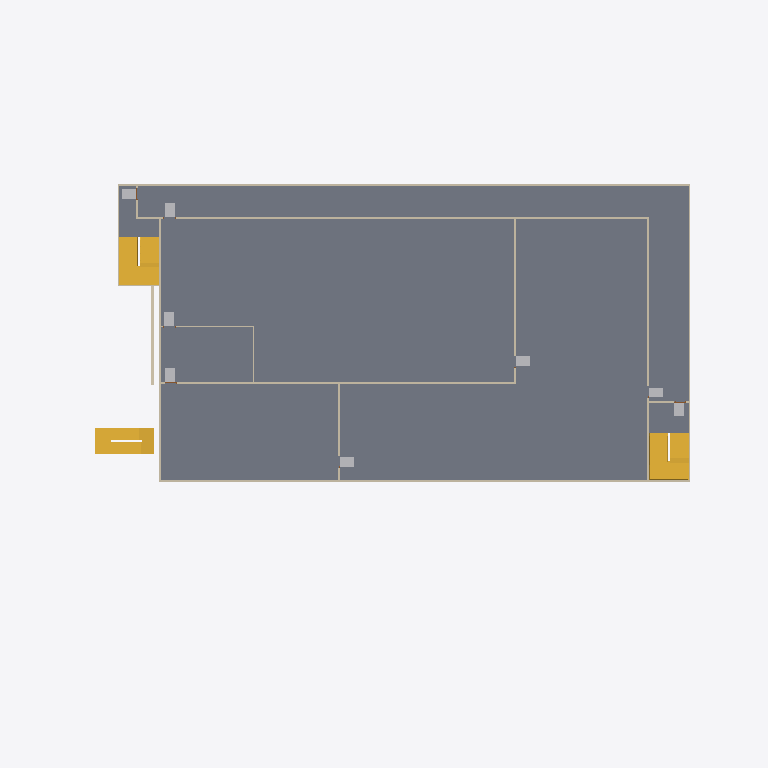
Plan cut of the same IFC building model at storey '3rd Storey' (level 12.98 m, cut at 14.38 m), seen from above with north up, elements coloured by IFC class (only those large enough to see are counted): 16 walls (beige), 8 other elements (light grey), 6 stairs (yellow), 1 slab (grey). Cut surfaces are drawn darker.
Extent 61.0 m × 43.0 m × 61.1 m (x, y, z). Storeys (17): Basement 1 at -1.82 m; 1st Storey at 4.18 m; 2nd Storey at 9.68 m; 3rd Storey at 12.98 m; 4th Storey at 16.28 m; 5th Storey at 19.58 m; 6th Storey at 22.88 m; 7th Storey at 26.18 m; 8th Storey at 29.48 m; 9th Storey at 32.78 m; 10th Storey at 36.08 m; 11th Storey at 39.38 m; 12th Storey at 42.68 m; 13th Storey at 45.98 m; 14th Storey at 49.28 m; 15th Storey at 52.58 m. Elements (598): 233 IfcWall, 131 IfcBuildingElementProxy, 120 IfcDoor, 60 IfcFurniture, 36 IfcStair, 15 IfcSlab, 2 IfcRamp, 1 IfcGeographicElement.

HEADER;
FILE_DESCRIPTION(('ViewDefinition [ReferenceView_V1.2, IFC-SG]','RevitIdentifiers [ContentGUID: ec67996c-e109-4827-9097-30084dee42cf, VersionGUID: b6e289d1-76cd-46c5-a7ff-c2e684e08e75, NumberOfSaves: 43]','CoordinateReference [CoordinateBase: Project Base Point, ProjectSite: Default Site]'),'2;1');
FILE_NAME('uat2_scdf_2.2.12_5_v0.ifc','2025-02-12T18:08:15+08:00',(''),(''),'ODA SDAI 24.6','Autodesk Revit 24.3.10.22 (ENG) - IFC 24.2.20.35','');
FILE_SCHEMA(('IFC4'));
ENDSEC;
DATA;
#32=IFCPROJECT('0gUgk$ZNz2_ut9b_rKSF6_',#18,'Project Number',$,$,'Project Name','Project Status',(#22,#30),#118916);
#109=IFCSITE('0gUgk$ZNz2_ut9b_rKSF6y',#18,'Default',$,$,#108,$,$,.ELEMENT.,(1,18,33,33485),(103,54,40,874633),0.0,$,$);
#37=IFCBUILDING('0gUgk$ZNz2_ut9b_rKSF6$',#18,'',$,$,#35,$,'',.ELEMENT.,$,$,#36);
#41=IFCBUILDINGSTOREY('2lT0qxKLn7DeJJTwVYqqF9',#18,'Basement 1',$,'Level:Circle Head - Project Datum',#40,$,'Basement 1',.ELEMENT.,102359.9999999999);
#45=IFCBUILDINGSTOREY('0FS1K2NC99EhQDjKcwABGz',#18,'1st Storey',$,'Level:Circle Head - Project Datum',#44,$,'1st Storey',.ELEMENT.,108359.9999999999);
#49=IFCBUILDINGSTOREY('0FS1K2NC99EhQDjKcwABHT',#18,'2nd Storey',$,'Level:Circle Head - Project Datum',#48,$,'2nd Storey',.ELEMENT.,113860.0);
#53=IFCBUILDINGSTOREY('0FS1K2NC99EhQDjKcwABdA',#18,'3rd Storey',$,'Level:Circle Head - Project Datum',#52,$,'3rd Storey',.ELEMENT.,117160.0);
#57=IFCBUILDINGSTOREY('0FS1K2NC99EhQDjKcwABdu',#18,'4th Storey',$,'Level:Circle Head - Project Datum',#56,$,'4th Storey',.ELEMENT.,120460.0);
#61=IFCBUILDINGSTOREY('0FS1K2NC99EhQDjKcwABaO',#18,'5th Storey',$,'Level:Circle Head - Project Datum',#60,$,'5th Storey',.ELEMENT.,123760.0);
#65=IFCBUILDINGSTOREY('3y8j191uPCEOvZbly0q6MC',#18,'6th Storey',$,'Level:Circle Head - Project Datum',#64,$,'6th Storey',.ELEMENT.,127060.0);
#69=IFCBUILDINGSTOREY('1vzystJdLAoOILWP3Q6b0D',#18,'7th Storey',$,'Level:Circle Head - Project Datum',#68,$,'7th Storey',.ELEMENT.,130359.99999999999);
#73=IFCBUILDINGSTOREY('1vzystJdLAoOILWP3Q6b2z',#18,'8th Storey',$,'Level:Circle Head - Project Datum',#72,$,'8th Storey',.ELEMENT.,133660.0);
#77=IFCBUILDINGSTOREY('1vzystJdLAoOILWP3Q6bzf',#18,'9th Storey',$,'Level:Circle Head - Project Datum',#76,$,'9th Storey',.ELEMENT.,136959.99999999997);
#81=IFCBUILDINGSTOREY('1vzystJdLAoOILWP3Q6b_N',#18,'10th Storey',$,'Level:Circle Head - Project Datum',#80,$,'10th Storey',.ELEMENT.,140260.0);
#85=IFCBUILDINGSTOREY('1vzystJdLAoOILWP3Q6bv1',#18,'11th Storey',$,'Level:Circle Head - Project Datum',#84,$,'11th Storey',.ELEMENT.,143559.99999999997);
#89=IFCBUILDINGSTOREY('1vzystJdLAoOILWP3Q6bxf',#18,'12th Storey',$,'Level:Circle Head - Project Datum',#88,$,'12th Storey',.ELEMENT.,146859.99999999997);
#93=IFCBUILDINGSTOREY('1vzystJdLAoOILWP3Q6bx9',#18,'13th Storey',$,'Level:Circle Head - Project Datum',#92,$,'13th Storey',.ELEMENT.,150159.99999999997);
#97=IFCBUILDINGSTOREY('1vzystJdLAoOILWP3Q6bwr',#18,'14th Storey',$,'Level:Circle Head - Project Datum',#96,$,'14th Storey',.ELEMENT.,153459.99999999997);
#101=IFCBUILDINGSTOREY('2NDLURru9FQuzegi8r2mFI',#18,'15th Storey',$,'Level:Circle Head - Project Datum',#100,$,'15th Storey',.ELEMENT.,156759.99999999994);
#105=IFCBUILDINGSTOREY('0FS1K2NC99EhQDjKcwABbE',#18,'Roof',$,'Level:Circle Head - Project Datum',#104,$,'Roof',.ELEMENT.,160435.0);
#17017=IFCSLAB('0XSUWjfCz55Q2b5Heu8IHM',#18,'Floor:Floor_250_50:1122327',$,'Floor:Floor_250_50',#17002,#17016,'1122327',.FLOOR.);
#16137=IFCSTAIR('0XSUWjfCz55Q2b5Heu8Hi8',#18,'Cast-In-Place Stair:Stair:1122121',$,'Cast-In-Place Stair:Monolithic Stair_lower roof test',#16136,$,'1122121',.HALF_TURN_STAIR.);
#15865=IFCSTAIR('0XSUWjfCz55Q2b5Heu8Hgg',#18,'Cast-In-Place Stair:Stair:1122027',$,'Cast-In-Place Stair:Monolithic Stair_lower roof test',#15864,$,'1122027',.HALF_TURN_STAIR.);
#16494=IFCWALL('0XSUWjfCz55Q2b5Heu8IH8',#18,'Basic Wall:W_PC_150:1122313',$,'Basic Wall:W_PC_150',#16482,#16493,'1122313',.NOTDEFINED.);
#16558=IFCWALL('0XSUWjfCz55Q2b5Heu8IHA',#18,'Basic Wall:W_PC_150:1122315',$,'Basic Wall:W_PC_150',#16546,#16557,'1122315',.NOTDEFINED.);
#16778=IFCWALL('0XSUWjfCz55Q2b5Heu8IHH',#18,'Basic Wall:W_PC_150:1122320',$,'Basic Wall:W_PC_150',#16751,#16777,'1122320',.NOTDEFINED.);
#57619=IFCSTAIR('1UuBcNfGz5zfSF9iX4NFUs',#18,'Cast-In-Place Stair:Stair:1177100',$,'Cast-In-Place Stair:Monolithic Stair_lower roof test',#57618,$,'1177100',.NOTDEFINED.);
#16919=IFCWALL('0XSUWjfCz55Q2b5Heu8IHI',#18,'Basic Wall:W_PC_150:1122323',$,'Basic Wall:W_PC_150',#16892,#16918,'1122323',.NOTDEFINED.);
#57870=IFCSTAIR('2P6ls5pVmN_FV0cf3o3ole',#18,'Cast-In-Place Stair:Stair:1177100:2',$,'Cast-In-Place Stair:Monolithic Stair_lower roof test',#57796,$,'1177100',.NOTDEFINED.);
#17356=IFCSTAIR('0XSUWjfCz55Q2b5Heu8IHv',#18,'Cast-In-Place Stair:Stair:1122360',$,'Cast-In-Place Stair:Monolithic Stair_lower roof test',#17355,$,'1122360',.HALF_TURN_STAIR.);
#17611=IFCSTAIR('0XSUWjfCz55Q2b5Heu8IGo',#18,'Cast-In-Place Stair:Stair:1122419',$,'Cast-In-Place Stair:Monolithic Stair_lower roof test',#17610,$,'1122419',.HALF_TURN_STAIR.);
#16951=IFCWALL('0XSUWjfCz55Q2b5Heu8IHL',#18,'Basic Wall:W_PC_150:1122324',$,'Basic Wall:W_PC_150',#16939,#16950,'1122324',.NOTDEFINED.);
#16637=IFCWALL('0XSUWjfCz55Q2b5Heu8IHC',#18,'Basic Wall:W_PC_150:1122317',$,'Basic Wall:W_PC_150',#16610,#16636,'1122317',.NOTDEFINED.);
#16731=IFCWALL('0XSUWjfCz55Q2b5Heu8IHE',#18,'Basic Wall:W_PC_150:1122319',$,'Basic Wall:W_PC_150',#16704,#16730,'1122319',.NOTDEFINED.);
#58694=IFCWALL('16jHRir$PFqfLV$GfFIBH2',#18,'Basic Wall:Wall-Ret_300Con:1206633',$,'Basic Wall:Wall-Ret_300Con',#58669,#58693,'1206633',.NOTDEFINED.);
#16526=IFCWALL('0XSUWjfCz55Q2b5Heu8IHB',#18,'Basic Wall:W_PC_150:1122314',$,'Basic Wall:W_PC_150',#16514,#16525,'1122314',.NOTDEFINED.);
#16825=IFCWALL('0XSUWjfCz55Q2b5Heu8IHG',#18,'Basic Wall:W_PC_150:1122321',$,'Basic Wall:W_PC_150',#16798,#16824,'1122321',.NOTDEFINED.);
#17211=IFCBUILDINGELEMENTPROXY('0XSUWjfCz55Q2b5Heu8IHm',#18,'EGRESSINDICATORBOX:EGRESSINDICATORBOX:1122353',$,'EGRESSINDICATORBOX:EGRESSINDICATORBOX',#17210,#17204,'1122353',.USERDEFINED.);
#17257=IFCBUILDINGELEMENTPROXY('0XSUWjfCz55Q2b5Heu8IHo',#18,'EGRESSINDICATORBOX:EGRESSINDICATORBOX:1122355',$,'EGRESSINDICATORBOX:EGRESSINDICATORBOX',#17256,#17250,'1122355',.USERDEFINED.);
#17301=IFCBUILDINGELEMENTPROXY('0XSUWjfCz55Q2b5Heu8IHq',#18,'EGRESSINDICATORBOX:EGRESSINDICATORBOX:1122357',$,'EGRESSINDICATORBOX:EGRESSINDICATORBOX',#17300,#17294,'1122357',.USERDEFINED.);
#17600=IFCBUILDINGELEMENTPROXY('0XSUWjfCz55Q2b5Heu8IGm',#18,'EGRESSINDICATORBOX:EGRESSINDICATORBOX:1122417',$,'EGRESSINDICATORBOX:EGRESSINDICATORBOX',#17599,#17593,'1122417',.USERDEFINED.);
#17899=IFCBUILDINGELEMENTPROXY('0XSUWjfCz55Q2b5Heu8IJj',#18,'EGRESSINDICATORBOX:EGRESSINDICATORBOX:1122476',$,'EGRESSINDICATORBOX:EGRESSINDICATORBOX',#17898,#17892,'1122476',.USERDEFINED.);
#17945=IFCBUILDINGELEMENTPROXY('0XSUWjfCz55Q2b5Heu8IJn',#18,'EGRESSINDICATORBOX:EGRESSINDICATORBOX:1122480',$,'EGRESSINDICATORBOX:EGRESSINDICATORBOX',#17944,#17938,'1122480',.USERDEFINED.);
#17167=IFCBUILDINGELEMENTPROXY('0XSUWjfCz55Q2b5Heu8IHk',#18,'EGRESSINDICATORBOX:EGRESSINDICATORBOX:1122351',$,'EGRESSINDICATORBOX:EGRESSINDICATORBOX',#17166,#17160,'1122351',.USERDEFINED.);
#17345=IFCBUILDINGELEMENTPROXY('0XSUWjfCz55Q2b5Heu8IHs',#18,'EGRESSINDICATORBOX:EGRESSINDICATORBOX:1122359',$,'EGRESSINDICATORBOX:EGRESSINDICATORBOX',#17344,#17338,'1122359',.USERDEFINED.);
#16590=IFCWALL('0XSUWjfCz55Q2b5Heu8IHD',#18,'Basic Wall:W_PC_150:1122316',$,'Basic Wall:W_PC_150',#16578,#16589,'1122316',.NOTDEFINED.);
#16872=IFCWALL('0XSUWjfCz55Q2b5Heu8IHJ',#18,'Basic Wall:W_PC_150:1122322',$,'Basic Wall:W_PC_150',#16845,#16871,'1122322',.NOTDEFINED.);
#16684=IFCWALL('0XSUWjfCz55Q2b5Heu8IHF',#18,'Basic Wall:W_PC_150:1122318',$,'Basic Wall:W_PC_150',#16657,#16683,'1122318',.NOTDEFINED.);
#17114=IFCWALL('0XSUWjfCz55Q2b5Heu8IHU',#18,'Basic Wall:W_PC_150:1122335',$,'Basic Wall:W_PC_150',#17102,#17113,'1122335',.NOTDEFINED.);
#16983=IFCWALL('0XSUWjfCz55Q2b5Heu8IHK',#18,'Basic Wall:W_PC_150:1122325',$,'Basic Wall:W_PC_150',#16971,#16982,'1122325',.NOTDEFINED.);
#17846=IFCWALL('0XSUWjfCz55Q2b5Heu8IJh',#18,'Basic Wall:W_PC_150:1122474',$,'Basic Wall:W_PC_150',#17819,#17845,'1122474',.NOTDEFINED.);
ENDSEC;
